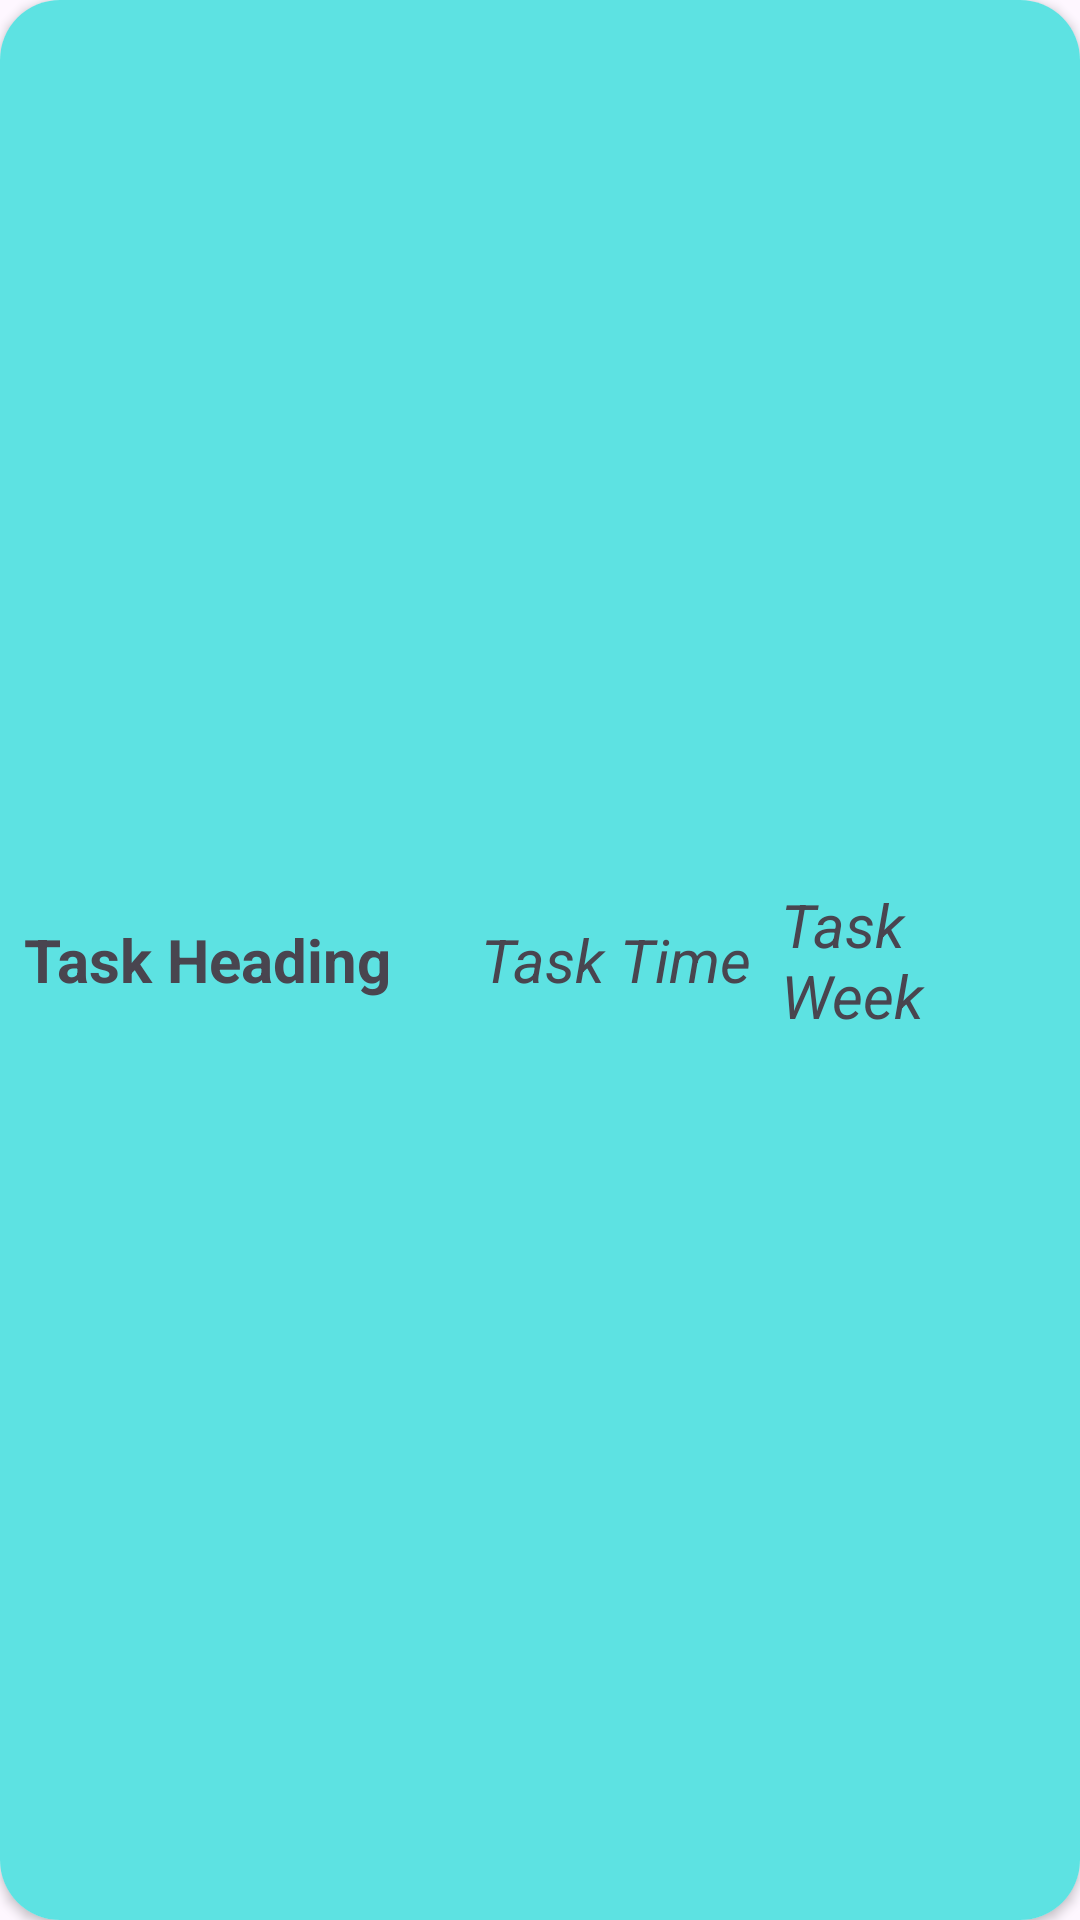

Android layout source for this screen:
<!-- AndroidManifest.xml: application theme Theme.TodoReminder -->
<!-- res/layout/modal_task_list.xml -->
<?xml version="1.0" encoding="utf-8"?>
<androidx.cardview.widget.CardView xmlns:android="http://schemas.android.com/apk/res/android"
    android:layout_width="match_parent"
    android:layout_height="60dp"
    xmlns:app="http://schemas.android.com/apk/res-auto"
    android:elevation="4dp"
    app:cardCornerRadius="20dp"
    android:layout_marginBottom="10dp">
    <LinearLayout
        android:layout_width="match_parent"
        android:layout_height="match_parent"
        android:background="#5DE2E2"
        android:padding="8dp"
        android:orientation="horizontal"
        android:gravity="center_vertical">

        <TextView
            android:id="@+id/taskHeadingId"
            android:layout_width="wrap_content"
            android:layout_height="wrap_content"
            android:text="Task Heading"
            android:textSize="20sp"
            android:textStyle="bold"/>

        <TextView
            android:id="@+id/taskTimeId"
            android:layout_marginLeft="30dp"
            android:layout_width="wrap_content"
            android:layout_height="wrap_content"
            android:text="Task Time"
            android:textSize="20sp"
            android:textStyle="italic"/>


        <TextView
            android:id="@+id/taskWeekId"
            android:layout_marginLeft="10dp"
            android:layout_width="wrap_content"
            android:layout_height="wrap_content"
            android:text="Task Week"
            android:textSize="20sp"
            android:textStyle="italic"/>

    </LinearLayout>



</androidx.cardview.widget.CardView>
<!-- resources referenced by this layout -->
<resources>
  <style name="Theme.TodoReminder" parent="Base.Theme.TodoReminder" />
  <style name="Base.Theme.TodoReminder" parent="Theme.Material3.DayNight.NoActionBar">
          
          
      </style>
</resources>
